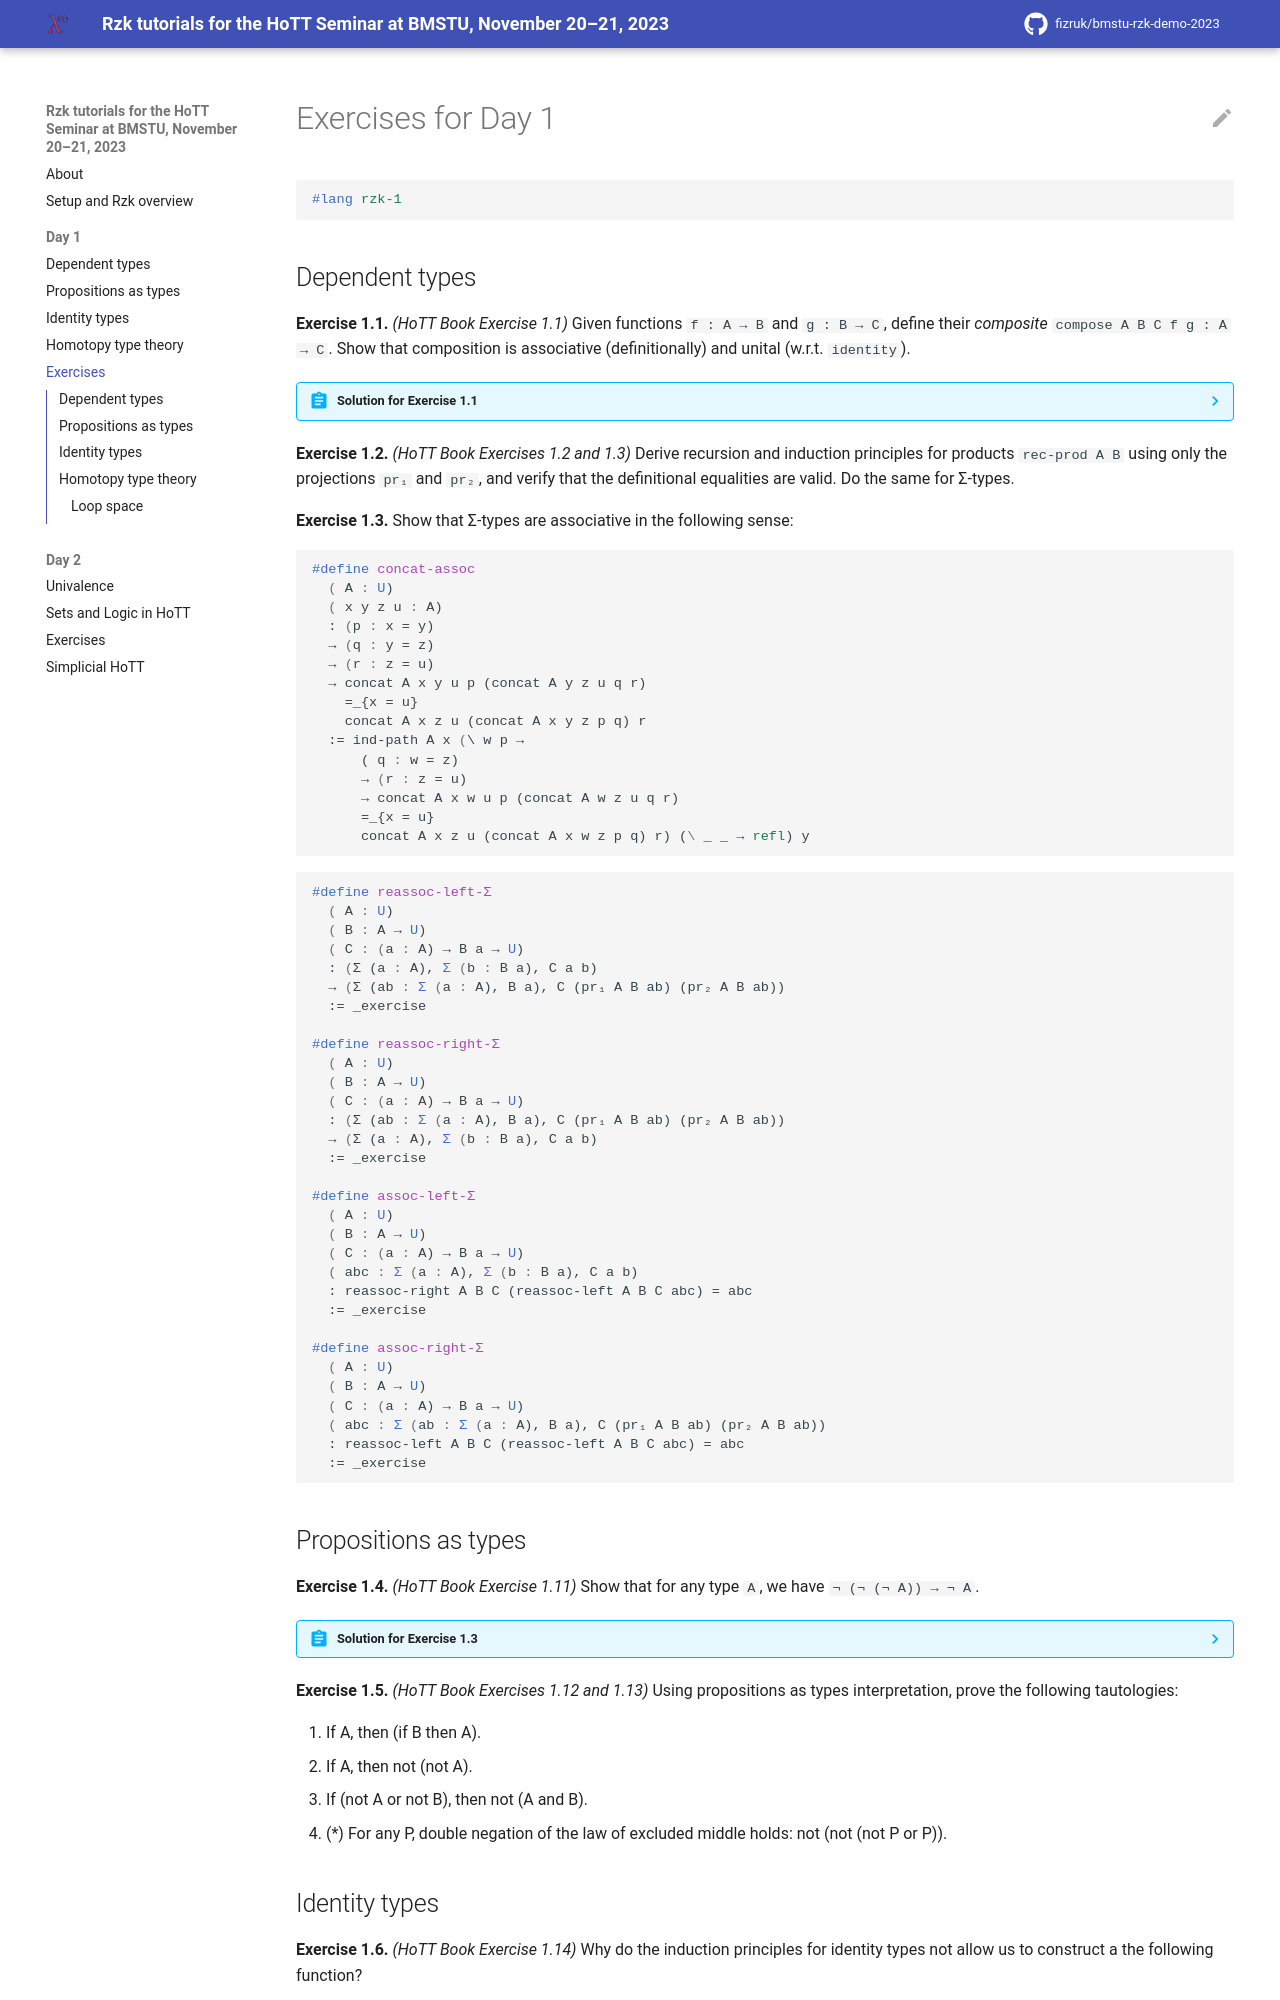

repository: fizruk/bmstu-rzk-demo-2023 · page: day-1/5-exercises.rzk/index.html · generator: mkdocs

# Exercises for Day 1

```rzk
#lang rzk-1
```

## Dependent types

**Exercise 1.1.** _(HoTT Book Exercise 1.1)_
Given functions `#!rzk f : A → B` and `#!rzk g : B → C`,
define their _composite_ `#!rzk compose A B C f g : A → C`.
Show that composition is associative (definitionally)
and unital (w.r.t. `#!rzk identity`).

??? abstract "Solution for Exercise 1.1"

    ```rzk
    #define compose
      ( A B C : U)
      ( f : A → B)
      ( g : B → C)
      : A → C
      := \ x → g (f x)

    #define compose-assoc
      ( A B C D : U)
      ( f : A → B)
      ( g : B → C)
      ( h : C → D)
      : compose A B D f (compose B C D g h) = compose A C D (compose A B C f g) h
      := refl

    #define compose-left-unit
      ( A B : U)
      ( f : A → B)
      : compose A B B f (identity B) = f
      := refl

    #define compose-right-unit
      ( A B : U)
      ( f : A → B)
      : compose A A B (identity A) f = f
      := refl
    ```

**Exercise 1.2.** _(HoTT Book Exercises 1.2 and 1.3)_
Derive recursion and induction principles for products `#!rzk rec-prod A B`
using only the projections `#!rzk pr₁` and `#!rzk pr₂`,
and verify that the definitional equalities are valid.
Do the same for Σ-types.

**Exercise 1.3.**
Show that Σ-types are associative in the following sense:

```rzk
#define concat-assoc
  ( A : U)
  ( x y z u : A)
  : (p : x = y)
  → (q : y = z)
  → (r : z = u)
  → concat A x y u p (concat A y z u q r)
    =_{x = u}
    concat A x z u (concat A x y z p q) r
  := ind-path A x (\ w p →
      ( q : w = z)
      → (r : z = u)
      → concat A x w u p (concat A w z u q r)
      =_{x = u}
      concat A x z u (concat A x w z p q) r) (\ _ _ → refl) y
```

```{exercise .rzk}
#define reassoc-left-Σ
  ( A : U)
  ( B : A → U)
  ( C : (a : A) → B a → U)
  : (Σ (a : A), Σ (b : B a), C a b)
  → (Σ (ab : Σ (a : A), B a), C (pr₁ A B ab) (pr₂ A B ab))
  := _exercise

#define reassoc-right-Σ
  ( A : U)
  ( B : A → U)
  ( C : (a : A) → B a → U)
  : (Σ (ab : Σ (a : A), B a), C (pr₁ A B ab) (pr₂ A B ab))
  → (Σ (a : A), Σ (b : B a), C a b)
  := _exercise

#define assoc-left-Σ
  ( A : U)
  ( B : A → U)
  ( C : (a : A) → B a → U)
  ( abc : Σ (a : A), Σ (b : B a), C a b)
  : reassoc-right A B C (reassoc-left A B C abc) = abc
  := _exercise

#define assoc-right-Σ
  ( A : U)
  ( B : A → U)
  ( C : (a : A) → B a → U)
  ( abc : Σ (ab : Σ (a : A), B a), C (pr₁ A B ab) (pr₂ A B ab))
  : reassoc-left A B C (reassoc-left A B C abc) = abc
  := _exercise
```
